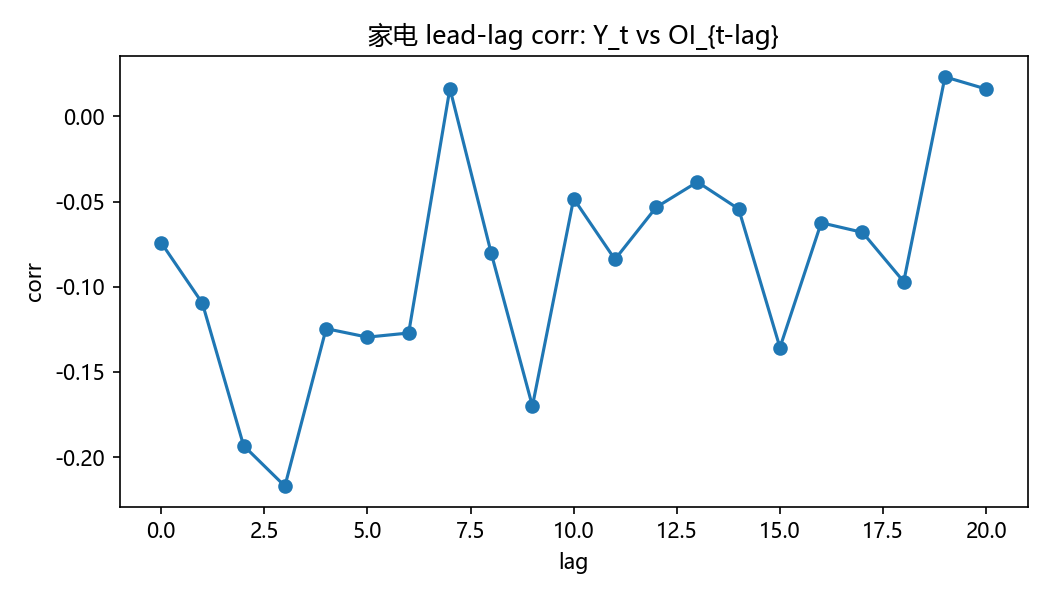

The file beside this chart, header and first rows:
lag, corr
0, -0.07406
1, -0.1097
2, -0.1933
3, -0.217
4, -0.1246
5, -0.1296
6, -0.1272
7, 0.01637
8, -0.08015
9, -0.17
10, -0.04827
11, -0.08395
12, -0.05335
13, -0.03848
14, -0.05437
15, -0.1357
16, -0.06244
17, -0.06807
18, -0.09701
19, 0.02319
20, 0.01605
